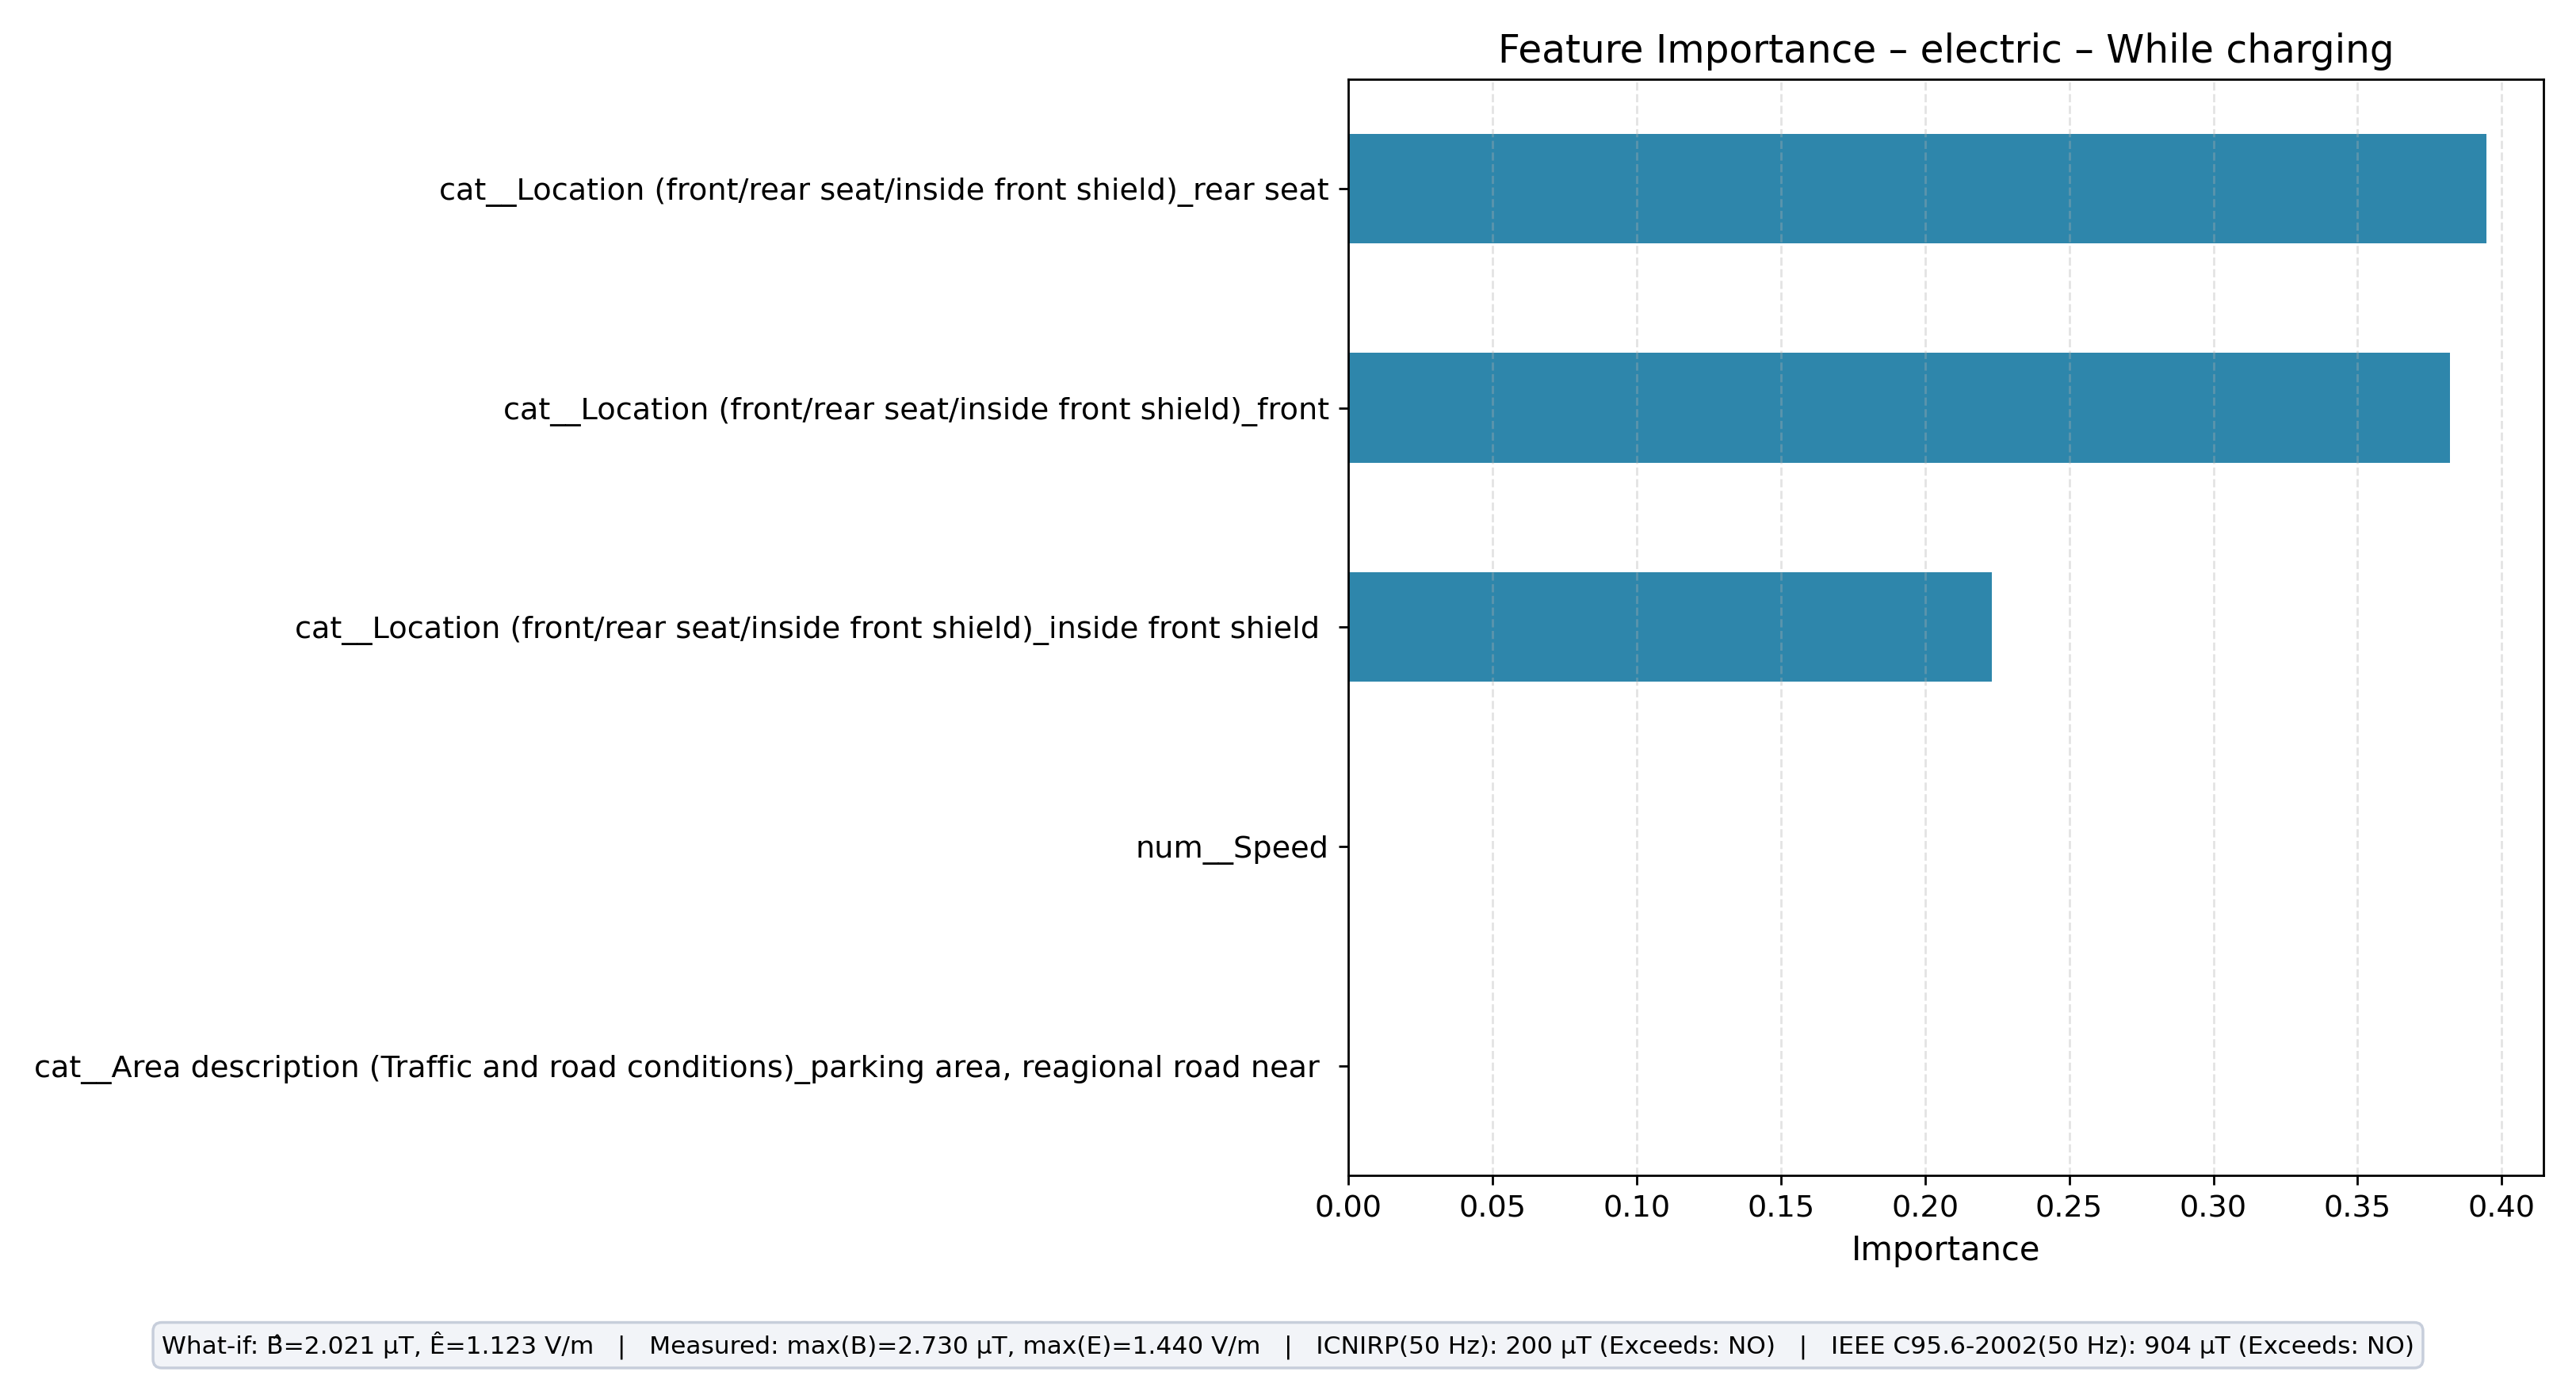

Values plotted in this chart, from the file beside it:
feature, importance
cat__Location (front/rear seat/inside fr…, 0.3947
cat__Location (front/rear seat/inside fr…, 0.3821
cat__Location (front/rear seat/inside fr…, 0.2233
cat__Area description (Traffic and road …, 0.0
num__Speed, 0.0
